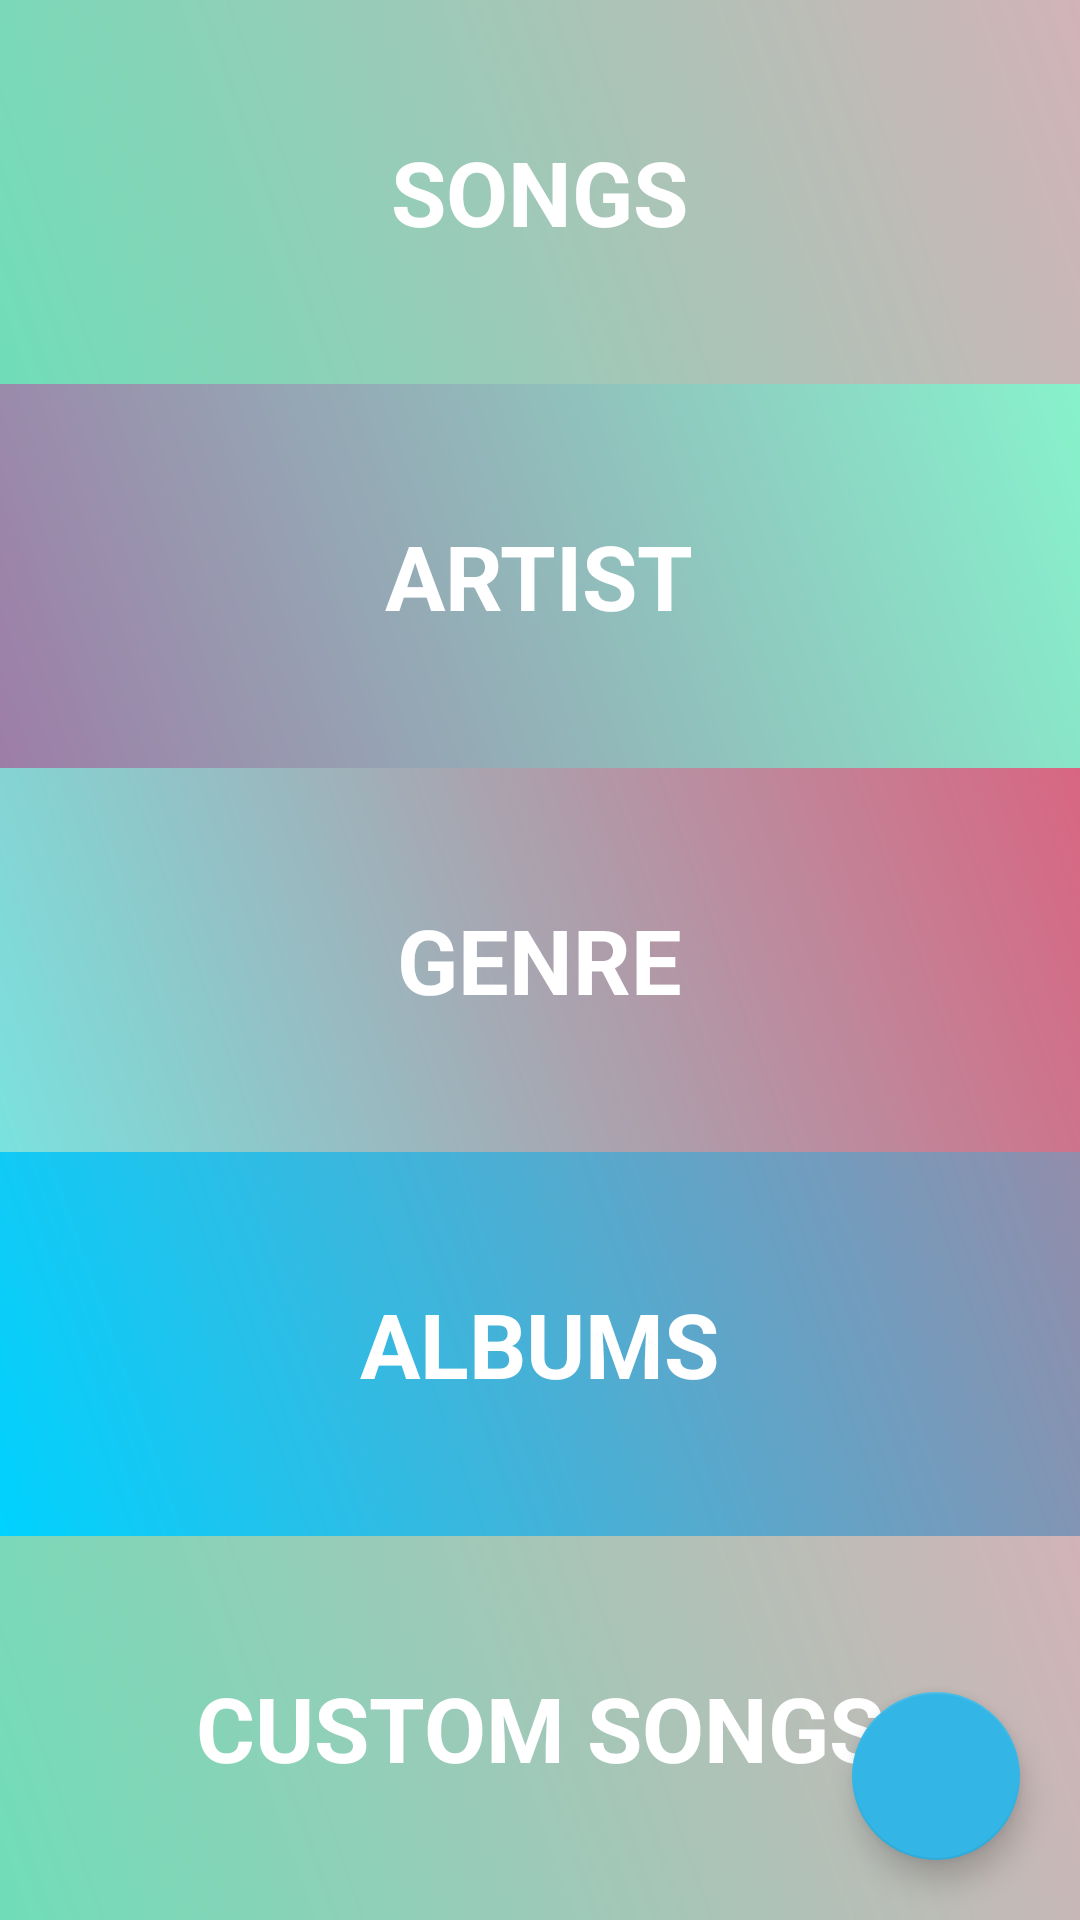

Layout XML and referenced resources for this Android screen:
<!-- AndroidManifest.xml: activity theme NoBar -->
<!-- res/layout/activity_different_playlists.xml -->
<?xml version="1.0" encoding="utf-8"?>
<FrameLayout xmlns:android="http://schemas.android.com/apk/res/android"
    xmlns:app="http://schemas.android.com/apk/res-auto"
    xmlns:tools="http://schemas.android.com/tools"
    android:layout_width="match_parent"
    android:layout_height="match_parent"
    android:orientation="vertical"
    tools:context="com.example.example.sunodilse.DifferentPlaylistsActivity">
<LinearLayout
    android:layout_width="match_parent"
    android:layout_height="match_parent"
    android:orientation="vertical">
    <FrameLayout
        android:layout_width="match_parent"
        android:layout_height="0dp"
        android:layout_weight="1"

        >

        <ImageView
            android:layout_width="match_parent"
            android:layout_height="match_parent"
            android:src="@drawable/bg_gradient3"
            android:id="@+id/songs"/>
        <TextView
            android:layout_width="wrap_content"
            android:layout_height="wrap_content"
            android:layout_gravity="center"
            android:textSize="30sp"
            android:text="SONGS"
            android:textColor="@android:color/white"
            android:textStyle="bold"/>


    </FrameLayout>
    <FrameLayout
        android:layout_width="match_parent"
        android:layout_height="0dp"
        android:layout_weight="1">

        <ImageView
            android:layout_width="match_parent"
            android:layout_height="match_parent"
            android:src="@drawable/bg_gradient4"
            android:id="@+id/artists"/>
        <TextView
            android:layout_width="wrap_content"
            android:layout_height="wrap_content"
            android:layout_gravity="center"
            android:textSize="30sp"
            android:text="ARTIST"
            android:textColor="@android:color/white"
            android:textStyle="bold"/>


    </FrameLayout>

    <FrameLayout
        android:layout_width="match_parent"
        android:layout_height="0dp"
        android:layout_weight="1">

        <ImageView
            android:layout_width="match_parent"
            android:layout_height="match_parent"
            android:src="@drawable/bg_gradient2"
            android:id="@+id/genres"/>

        <TextView
            android:layout_width="wrap_content"
            android:layout_height="wrap_content"
            android:layout_gravity="center"
            android:text="GENRE"
            android:textColor="@android:color/white"
            android:textSize="30sp"
            android:textStyle="bold"/>


    </FrameLayout>

    <FrameLayout
        android:layout_width="match_parent"
        android:layout_height="0dp"
        android:layout_weight="1">

        <ImageView
            android:layout_width="match_parent"
            android:layout_height="match_parent"
            android:src="@drawable/bg_gradient"
            android:id="@+id/albums"/>

        <TextView
            android:layout_width="wrap_content"
            android:layout_height="wrap_content"
            android:layout_gravity="center"
            android:text="ALBUMS"
            android:textColor="@android:color/white"
            android:textSize="30sp"
            android:textStyle="bold"/>


    </FrameLayout>
    <FrameLayout
        android:layout_width="match_parent"
        android:layout_height="0dp"
        android:layout_weight="1"

        >

        <ImageView
            android:layout_width="match_parent"
            android:layout_height="match_parent"
            android:src="@drawable/bg_gradient3"
            android:id="@+id/selected_song"/>
        <TextView
            android:layout_width="wrap_content"
            android:layout_height="wrap_content"
            android:layout_gravity="center"
            android:textSize="30sp"
            android:text="CUSTOM SONGS"
            android:textColor="@android:color/white"
            android:textStyle="bold"/>


    </FrameLayout>
</LinearLayout>
    <FrameLayout
        android:layout_width="wrap_content"
        android:layout_height="wrap_content"
        android:layout_gravity="bottom|right">
        <LinearLayout
            android:layout_width="match_parent"
            android:layout_height="match_parent"
            android:orientation="vertical">
        <LinearLayout
            android:layout_width="wrap_content"
            android:layout_height="wrap_content">
            <TextView
                android:layout_width="wrap_content"
                android:layout_height="wrap_content"
                android:layout_gravity="center"
                android:visibility="invisible"
                android:background="@android:color/black"
                android:id="@+id/Server"
                android:text="Server"
                android:textSize="25dp"
                android:textColor="@android:color/white"/>
        <android.support.design.widget.FloatingActionButton
            android:id="@+id/fab2"
            android:layout_width="wrap_content"
            android:layout_height="wrap_content"
            android:layout_gravity="bottom|end"
            android:layout_marginBottom="20dp"
            android:layout_marginRight="20dp"
            android:src="@mipmap/ic_launcher"
            android:visibility="invisible"
            app:backgroundTint="#33B5E5"
            app:elevation="6dp"
            app:pressedTranslationZ="12dp" />
        </LinearLayout>
        <LinearLayout
            android:layout_width="wrap_content"
            android:layout_height="wrap_content">
        <TextView
            android:layout_width="wrap_content"
            android:layout_height="wrap_content"
            android:id="@+id/Client"
            android:background="@android:color/black"
            android:text="Client "
            android:visibility="invisible"
            android:textSize="25sp"
            android:textColor="@android:color/white"/>
        <android.support.design.widget.FloatingActionButton
            android:id="@+id/fab1"
            android:layout_width="wrap_content"
            android:layout_height="wrap_content"
            android:layout_gravity="bottom|end"
            android:layout_marginBottom="10dp"
            android:layout_marginRight="20dp"
            android:src="@mipmap/ic_launcher"
            android:visibility="invisible"
            app:backgroundTint="#33B5E5"
            app:elevation="6dp"
            app:pressedTranslationZ="12dp" />
        </LinearLayout>

        <android.support.design.widget.FloatingActionButton
            android:id="@+id/fab"
            android:layout_width="wrap_content"
            android:layout_height="wrap_content"
            android:layout_gravity="bottom|end"
            android:layout_margin="20dp"
            android:src="@drawable/ic_action_plus3"
            app:backgroundTint="#33B5E5"
            app:elevation="6dp"
            app:pressedTranslationZ="12dp" />
        </LinearLayout>
    </FrameLayout>


</FrameLayout>
<!-- resources referenced by this layout -->
<resources>
  <!-- drawable bg_gradient (drawable) -->
  <?xml version="1.0" encoding="utf-8"?>
  <shape xmlns:android="http://schemas.android.com/apk/res/android"
         android:shape="rectangle">
      <gradient
          android:startColor="#00d2ff"
          android:endColor="#928dab"
          android:angle="45"
          android:type="linear"/>
  
  </shape>
  <!-- drawable bg_gradient2 (drawable) -->
  <?xml version="1.0" encoding="utf-8"?>
  <shape xmlns:android="http://schemas.android.com/apk/res/android"
         android:shape="rectangle">
      <gradient
          android:startColor="#7AE2DE"
          android:endColor="#D86682"
          android:angle="45"
          android:type="linear"/>
  
  </shape>
  <!-- drawable bg_gradient3 (drawable) -->
  <?xml version="1.0" encoding="utf-8"?>
  <shape xmlns:android="http://schemas.android.com/apk/res/android"
         android:shape="rectangle">
      <gradient
          android:startColor="#70DDB8"
          android:endColor="#D2B3B7"
          android:angle="45"
          android:type="linear"/>
  
  </shape>
  <!-- drawable bg_gradient4 (drawable) -->
  <?xml version="1.0" encoding="utf-8"?>
  <shape xmlns:android="http://schemas.android.com/apk/res/android"
         android:shape="rectangle">
      <gradient
          android:startColor="#9D7DA7"
          android:endColor="#87F2CC"
          android:angle="45"
          android:type="linear"/>
  
  </shape>
  <style name="NoBar" parent="Theme.AppCompat.Light.NoActionBar">
          <item name="android:windowActionBar">false</item>
          <item name="android:windowNoTitle">true</item>
      </style>
</resources>
